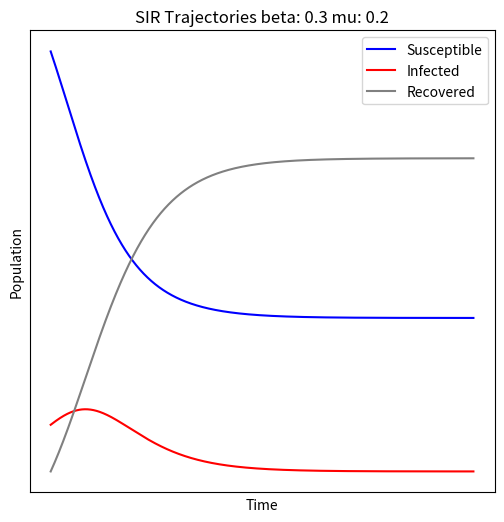

Write Python code to recreate this figure.
#!/usr/bin/env python

import scipy.integrate
import numpy as np
import matplotlib.pyplot as plt

def SIR(y,t,beta,mew):
    S,I,R = y
    dSdt = -beta*S*I
    dIdt = beta*S*I - mew*I
    dRdt = mew*I
    return (dSdt,dIdt,dRdt)

S0,I0,R0 = 0.9,0.1,0.
beta,mew = 0.3,0.2
t = np.linspace(0,100,10000)

soln = scipy.integrate.odeint(SIR,[S0,I0,R0],t,args=(beta,mew))
soln = np.array(soln)

fig_size = 6
fig, ax = plt.subplots(figsize=(fig_size, fig_size))
ax.set_title(f'SIR Trajectories beta: {beta} mu: {mew}')
ax.set_xlabel('Time')
ax.set_ylabel('Population')
ax.set_xticks([])
ax.set_yticks([])
ax.plot(t,soln[:,0],label='Susceptible',color='blue') 
ax.plot(t,soln[:,1],label='Infected',color='red') 
ax.plot(t,soln[:,2],label='Recovered',color='grey') 
ax.legend()
plt.show()